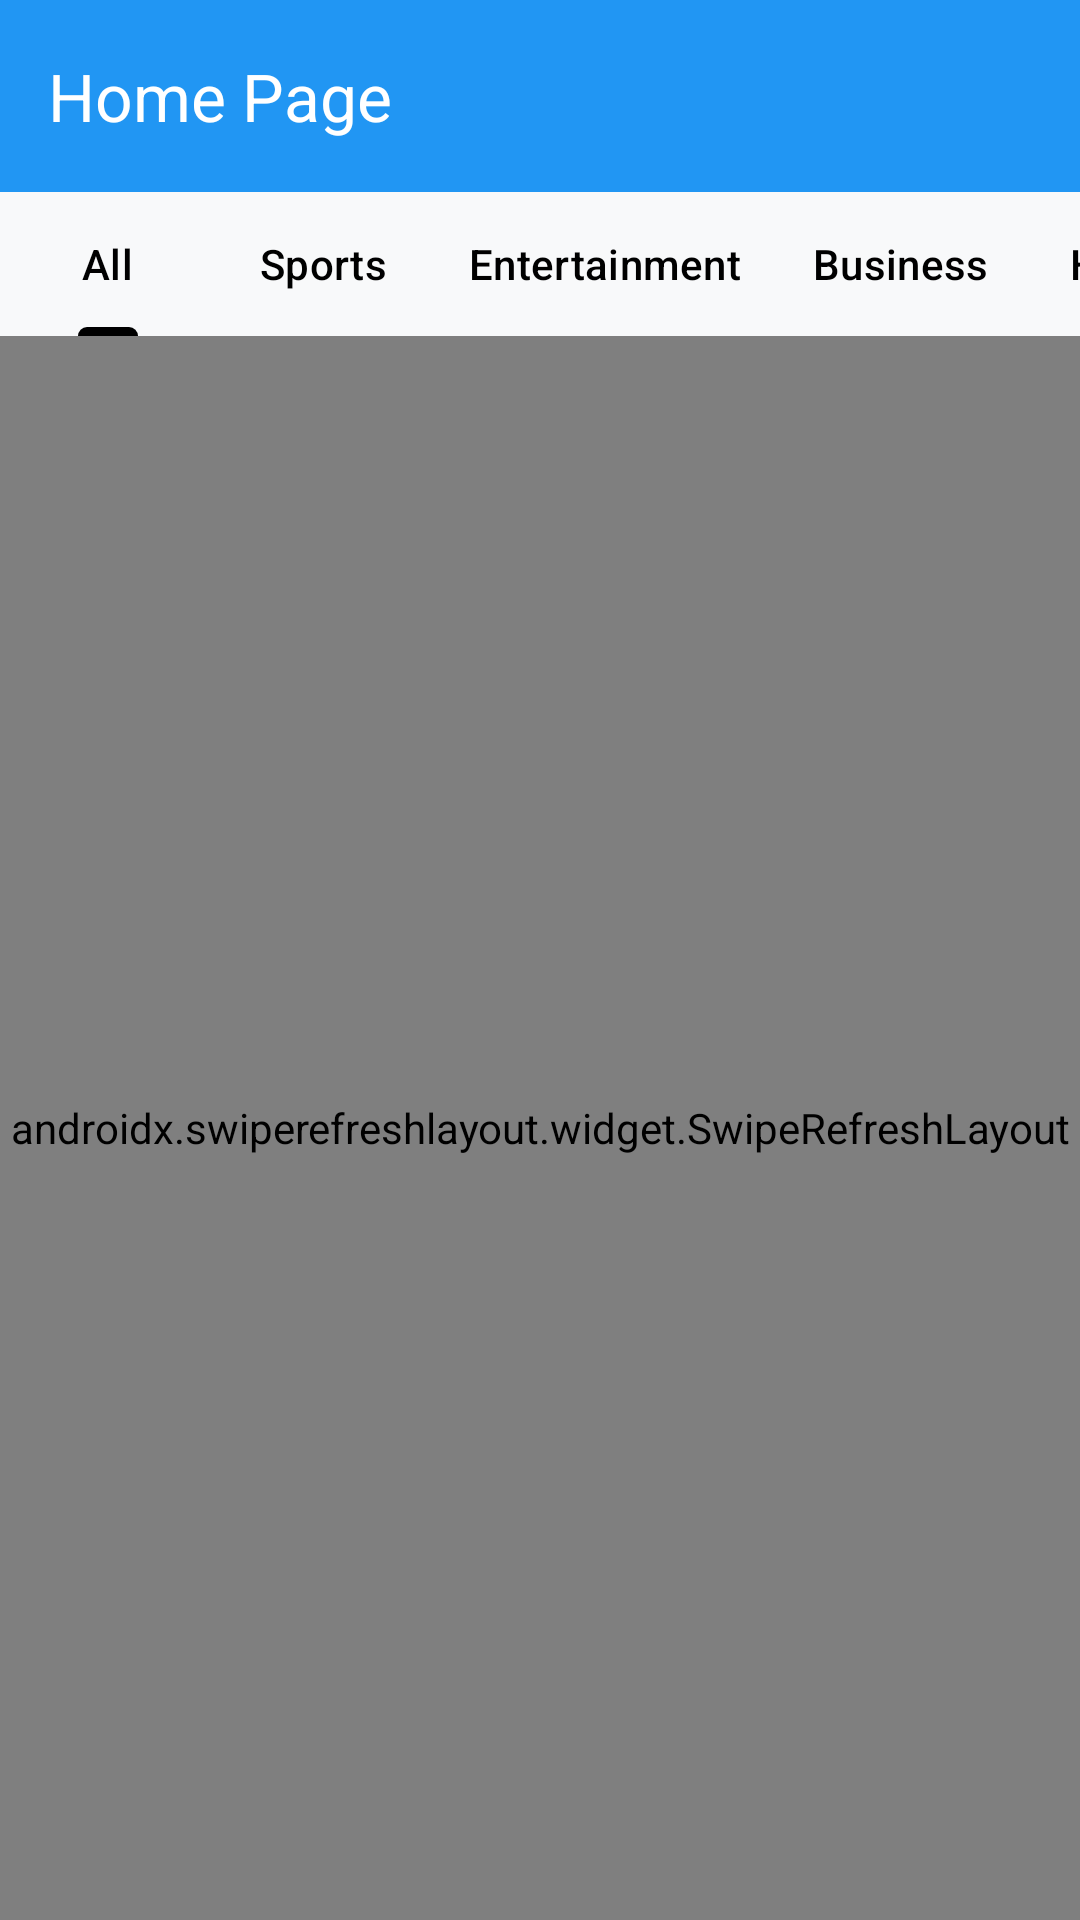

This screen was rendered from an Android layout file. Write that file and the resources it references.
<!-- AndroidManifest.xml: application theme Theme.NewsApp -->
<!-- res/layout/fragment_basenews.xml -->
<?xml version="1.0" encoding="utf-8"?>
<LinearLayout xmlns:android="http://schemas.android.com/apk/res/android"
    android:layout_width="match_parent"
    android:layout_height="match_parent"
    xmlns:app="http://schemas.android.com/apk/res-auto"
    xmlns:tools="http://schemas.android.com/tools"
    android:background="#F8F9FA"
    tools:context=".fragments.BaseNewsFragment"
    android:orientation="vertical">

    <com.google.android.material.appbar.AppBarLayout
        android:layout_width="match_parent"
        android:layout_height="wrap_content"
        android:theme="@style/ThemeOverlay.MaterialComponents.Dark.ActionBar">

    <com.google.android.material.appbar.MaterialToolbar
        android:id="@+id/topAppBar"
        android:layout_width="match_parent"
        android:layout_height="?attr/actionBarSize"
        app:title="Home Page"
        android:background="?attr/colorPrimary"/>

    </com.google.android.material.appbar.AppBarLayout>


    <com.google.android.material.appbar.AppBarLayout
        android:layout_width="match_parent"
        android:layout_height="wrap_content">

        <com.google.android.material.tabs.TabLayout
            android:id="@+id/tabLayout"
            android:layout_width="match_parent"
            android:layout_height="wrap_content"
            app:tabMode="scrollable"
            app:tabTextColor="@color/black"
            android:background="#F8F9FA"
            app:tabSelectedTextColor="@color/black"
            app:tabIndicatorColor="@color/black">

            <com.google.android.material.tabs.TabItem
                android:layout_width="wrap_content"
                android:layout_height="wrap_content"
                android:text="All"/>

            <com.google.android.material.tabs.TabItem
                android:id="@+id/sportsTab"
                android:layout_width="wrap_content"
                android:layout_height="wrap_content"
                android:text="Sports"/>

            <com.google.android.material.tabs.TabItem
                android:id="@+id/politicsTab"
                android:layout_width="wrap_content"
                android:layout_height="wrap_content"
                android:text="Entertainment"/>

            <com.google.android.material.tabs.TabItem
                android:id="@+id/businessTab"
                android:layout_width="wrap_content"
                android:layout_height="wrap_content"
                android:text="Business"/>


            <com.google.android.material.tabs.TabItem
                android:id="@+id/healthTab"
                android:layout_width="wrap_content"
                android:layout_height="wrap_content"
                android:text="Health"/>


            <com.google.android.material.tabs.TabItem
                android:id="@+id/travelTab"
                android:layout_width="wrap_content"
                android:layout_height="wrap_content"
                android:text="Technology"/>


            <com.google.android.material.tabs.TabItem
                android:id="@+id/scienceTab"
                android:layout_width="wrap_content"
                android:layout_height="wrap_content"
                android:text="Science"/>


        </com.google.android.material.tabs.TabLayout>

    </com.google.android.material.appbar.AppBarLayout>


    <androidx.swiperefreshlayout.widget.SwipeRefreshLayout
        xmlns:android="http://schemas.android.com/apk/res/android"
        android:id="@+id/swipeRefreshLayout"
        android:layout_width="match_parent"
        android:layout_height="match_parent">


    <androidx.recyclerview.widget.RecyclerView
        android:id="@+id/newsRecyclerView"
        android:layout_width="match_parent"
        android:layout_height="match_parent"
        app:layout_behavior="appbar_scrolling_view_behavior"/>


    </androidx.swiperefreshlayout.widget.SwipeRefreshLayout>









</LinearLayout>
<!-- resources referenced by this layout -->
<resources>
  <color name="black">#FF000000</color>
  <style name="Theme.NewsApp" parent="Base.Theme.NewsApp" />
  <style name="Base.Theme.NewsApp" parent="Theme.Material3.DayNight.NoActionBar">
          
          
          <item name="colorPrimary">@color/colorPrimary</item>
          <item name="colorError">@color/breakingColor</item>
  
          <item name="colorOnSurface">@color/on_surface_light</item>
      </style>
  <color name="colorPrimary">#2196F3</color>
  <color name="breakingColor">#FF3A44</color>
  <color name="on_surface_light">#000000</color>
</resources>
